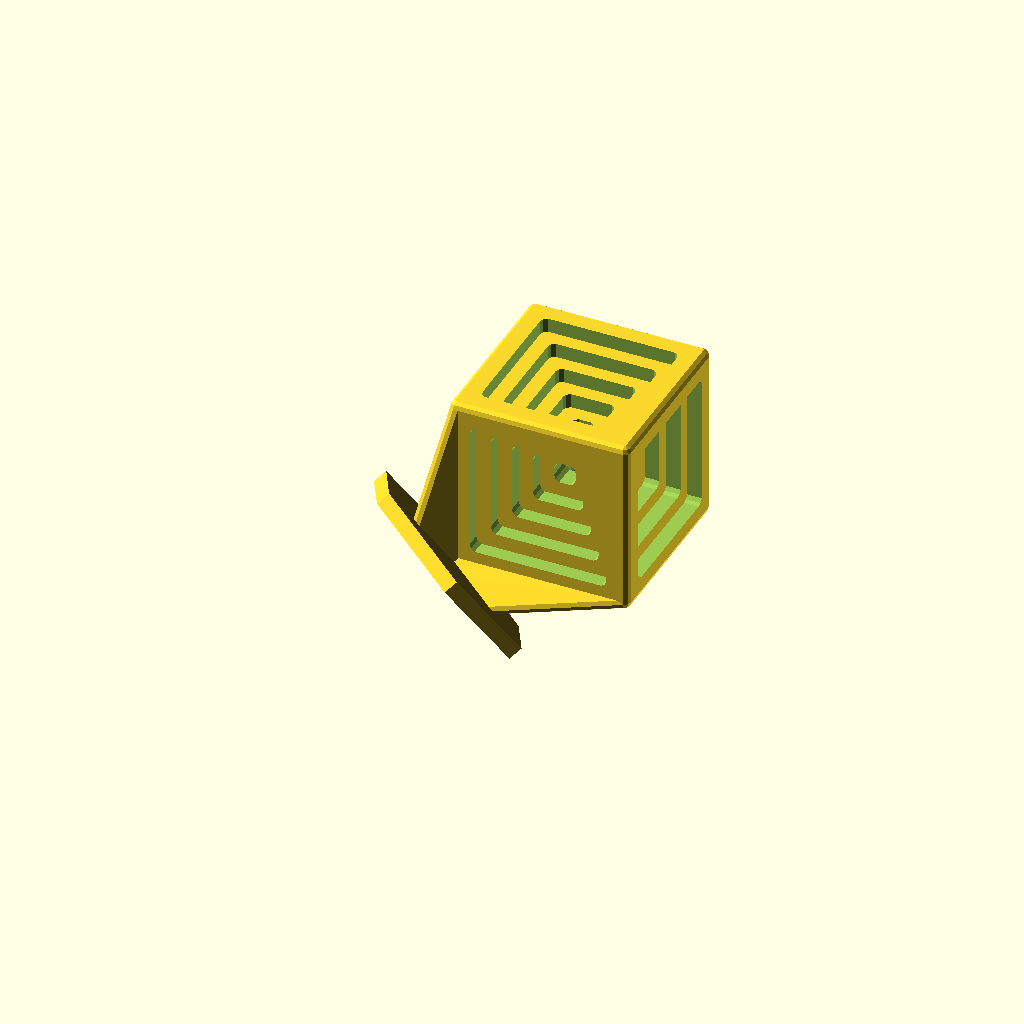
Cell 1: the model at its default parameters.
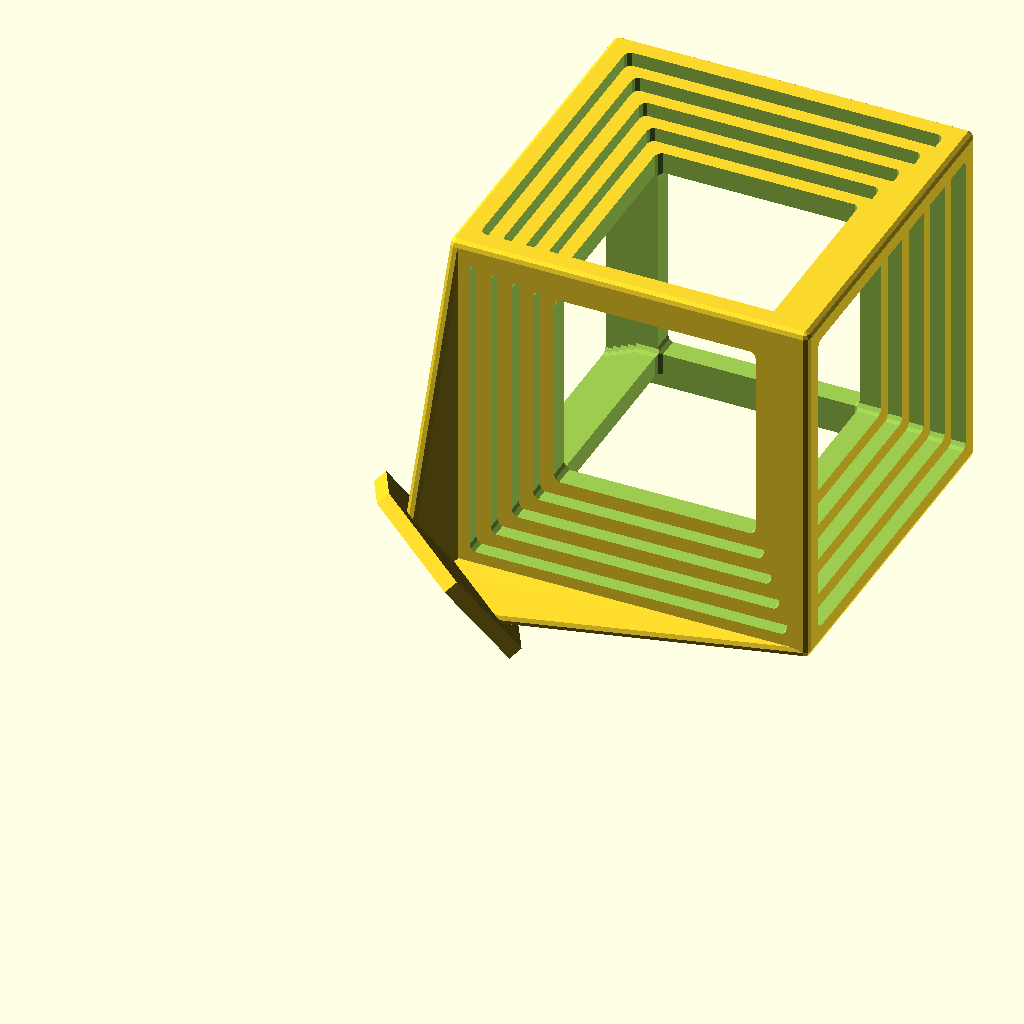
Cell 2: the same model with c_size = 100.
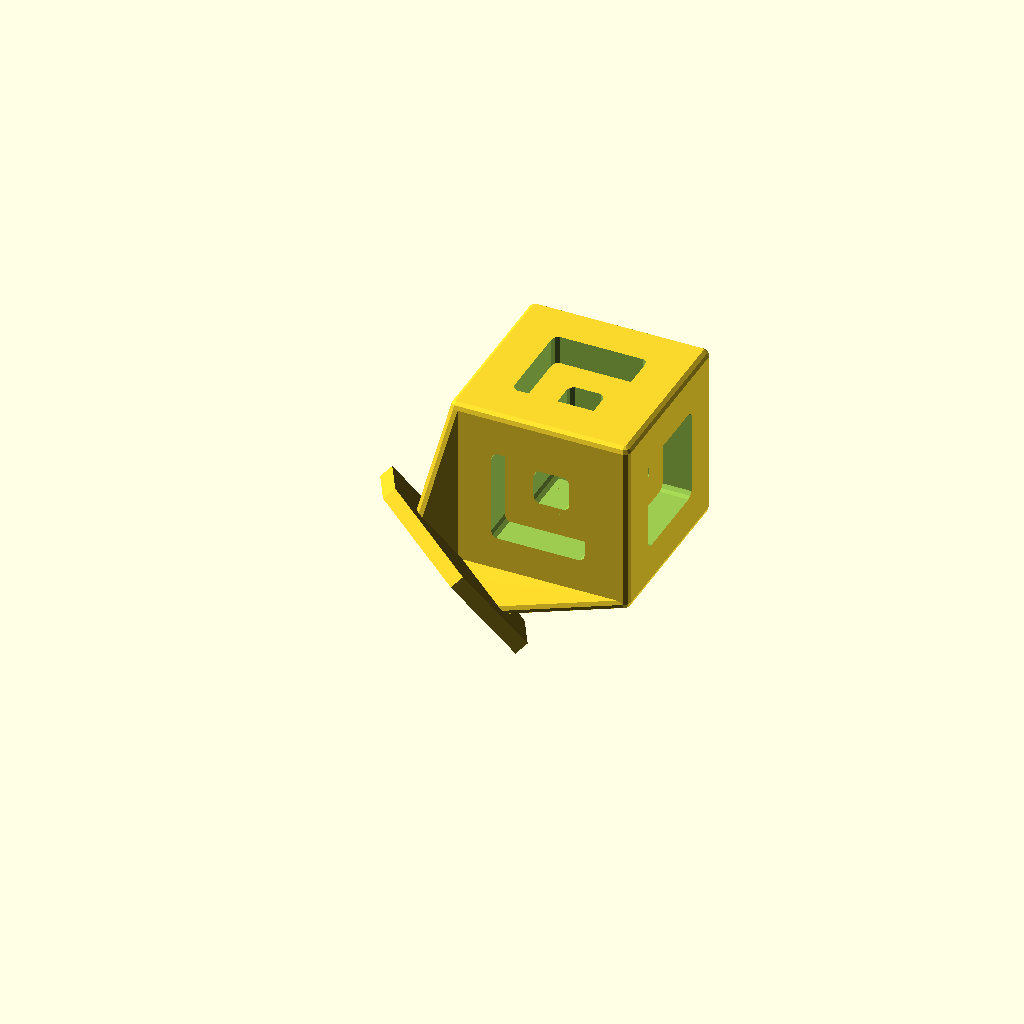
Cell 3 — f_w set to 8, the other parameters unchanged.
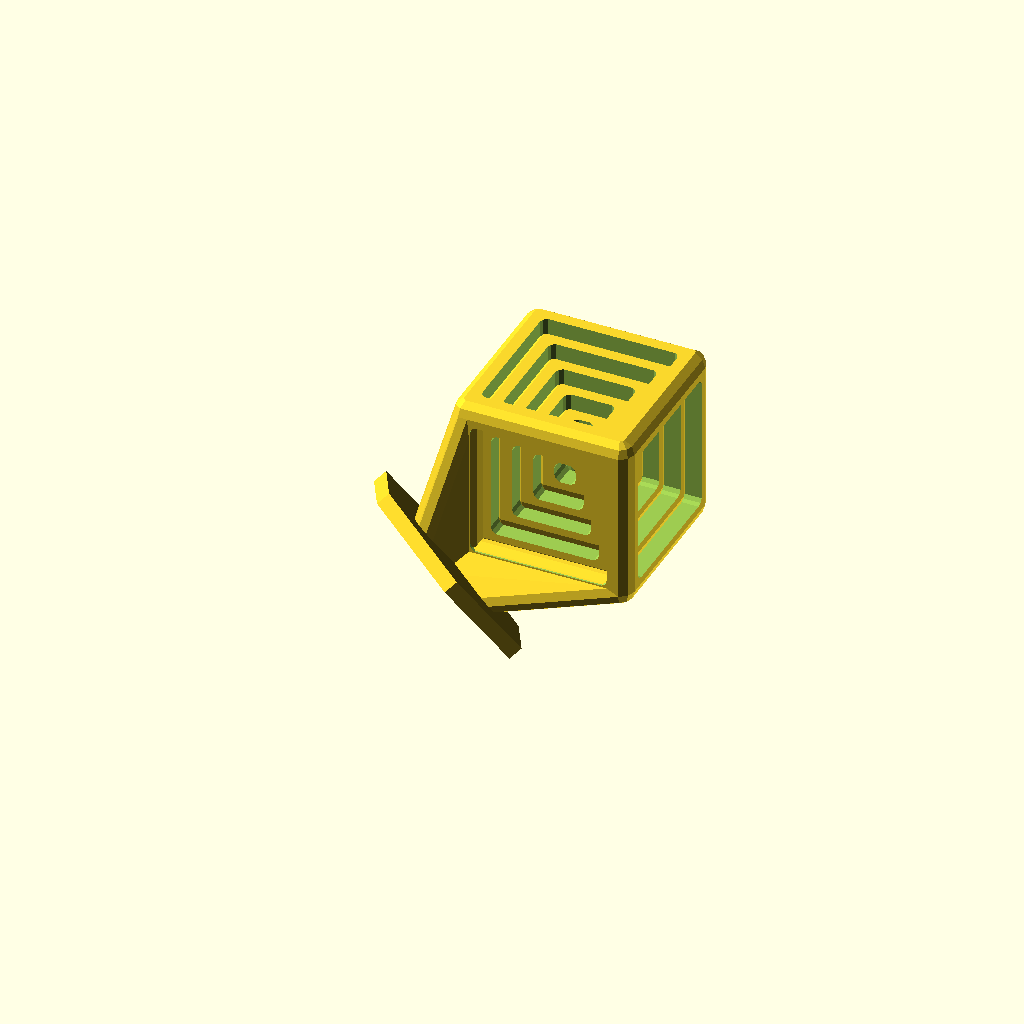
Cell 4: f_rad_o = 4 (everything else at default).
One fixed orthographic camera (rotation 55°, 0°, 25°; colour scheme Cornfield) for every cell.
The OpenSCAD source (inputs/thingiverse/files/thing-3834411/files/cube-thing-v1.scad):
// Started on 2019/08/27 
// Ended on 2019/08/28
// Made by anv3d
// PLEASE give credit if used!
//v1.4

// c = cube 
// f = frame


/* [Cube] */

// Number of cubes (default 5) Note: If not enough cubes show up, try decreasing 'f_w' variable, or increasing 'c_size' variable.
num_cubes = 5; 

// Size of the biggest cube. (default 50)
c_size = 50; 

// Width of the cube frame. (default 4)
f_w = 4; 

// Round radius of outside. (default 2)
f_rad_o = 2; 

// Round radius of inner cuts. (default 2)
f_rad_i = 2; 

// Resolution. (lower to test for faster rendering, raise for final model and higher quality)
fn = 10; 

/* [Base] */

// Enables or disables a base to display on a corner. (1-true, 0-false)
base = 1;    

// Base size modifier. Not a measurement. (default 10)
b_mod = 10; 

// Thickness of the base. (default 4)
b_thickness = 4;

// Diameter of the base. (default 60)
b_diameter = 60; 

// Number of sides on the base. (default 6)
b_sides = 6; 


/* [Hidden] */
dec = f_w;
//c_size = cube_size+f_w*2;
// Modules 

module rCube(x,y,z,rd,fn){ // From HullCube.scad
    $fn=fn;
    hull(){
        translate([rd,rd,rd]) sphere(rd);
        translate([x-rd,rd,rd]) sphere(rd);
        translate([x-rd,y-rd,rd]) sphere(rd);
        translate([rd,y-rd,rd]) sphere(rd);
        translate([rd,rd,z-rd]) sphere(rd);
        translate([x-rd,rd,z-rd]) sphere(rd);
        translate([x-rd,y-rd,z-rd]) sphere(rd);
        translate([rd,y-rd,z-rd]) sphere(rd);
    }
}
module cubeF(cs,ro,f_width){ // Cube frame
    difference(){
        rCube(cs,cs,cs,ro,fn);
        
        translate([f_width,f_width,-cs/2]) rCube(cs-(f_width*2),cs-(f_width*2),cs*2,f_rad_i,fn);
    
        
        rotate([90,0,0])translate([f_width,f_width,-cs*1.5])  rCube(cs-(f_width*2),cs-(f_width*2),cs*2,f_rad_i,fn);
        
        rotate([0,90,0])translate([-cs+f_width,f_width,-cs/2])  rCube(cs-(f_width*2),cs-(f_width*2),cs*2,f_rad_i,fn);
    }
}

module cubeT(n){
    for(i=[1:n]){
        translate([dec*(i-1),dec*(i-1),dec*(i-1)]) cubeF((c_size+(dec*2))-((dec*i)*2),f_rad_o,f_w*1.5);
    }
}
module stand(){
    difference(){
        union(){
    
           hull(){
               translate([f_rad_o,f_rad_o,f_rad_o]) sphere(r=f_rad_o,$fn=fn);
               translate([f_rad_o,f_rad_o,c_size-f_rad_o]) sphere(r=f_rad_o,$fn=fn);
               translate([f_rad_o-b_mod,f_rad_o-b_mod,f_rad_o]) sphere(r=f_rad_o,$fn=fn);
               rotate([180,90-35.3,45]) translate([0,0,b_thickness]) sphere(r=f_rad_o,$fn=fn);
       
           }
       
           hull(){
               translate([f_rad_o,f_rad_o,f_rad_o]) sphere(r=f_rad_o,$fn=fn);
               translate([f_rad_o,c_size-f_rad_o,f_rad_o]) sphere(r=f_rad_o,$fn=fn);
               translate([f_rad_o-b_mod,f_rad_o,f_rad_o-b_mod]) sphere(r=f_rad_o,$fn=fn);
               rotate([180,90-35.3,45]) translate([0,0,b_thickness]) sphere(r=f_rad_o,$fn=fn);
           
           }
       
           hull(){
               translate([f_rad_o,f_rad_o,f_rad_o]) sphere(r=f_rad_o,$fn=fn);
               translate([c_size-f_rad_o,f_rad_o,f_rad_o]) sphere(r=f_rad_o,$fn=fn);
               translate([f_rad_o,f_rad_o-b_mod,f_rad_o-b_mod]) sphere(r=f_rad_o,$fn=fn);
               rotate([180,90-35.3,45]) translate([0,0,b_thickness]) sphere(r=f_rad_o,$fn=fn);
           
           }
       }
       rotate([180,90-35.3,45]) translate([0,0,-f_w*0.5]) cylinder(d=b_diameter,h=b_mod*2); // flatten base
    }
    rotate([180,90-35.3,45]) translate([0,0,-f_w*0.5]) cylinder(d=b_diameter,h=b_thickness,$fn=b_sides); // base cylinder
}

/* Run */
cubeT(num_cubes); // cubes
if (base==1){
    stand();
}
Parameter table extracted from the source (name, type, default, range or options):
num_cubes: number, default 5
c_size: number, default 50
f_w: number, default 4
f_rad_o: number, default 2
f_rad_i: number, default 2
fn: number, default 10
base: number, default 1
b_mod: number, default 10
b_thickness: number, default 4
b_diameter: number, default 60
b_sides: number, default 6
